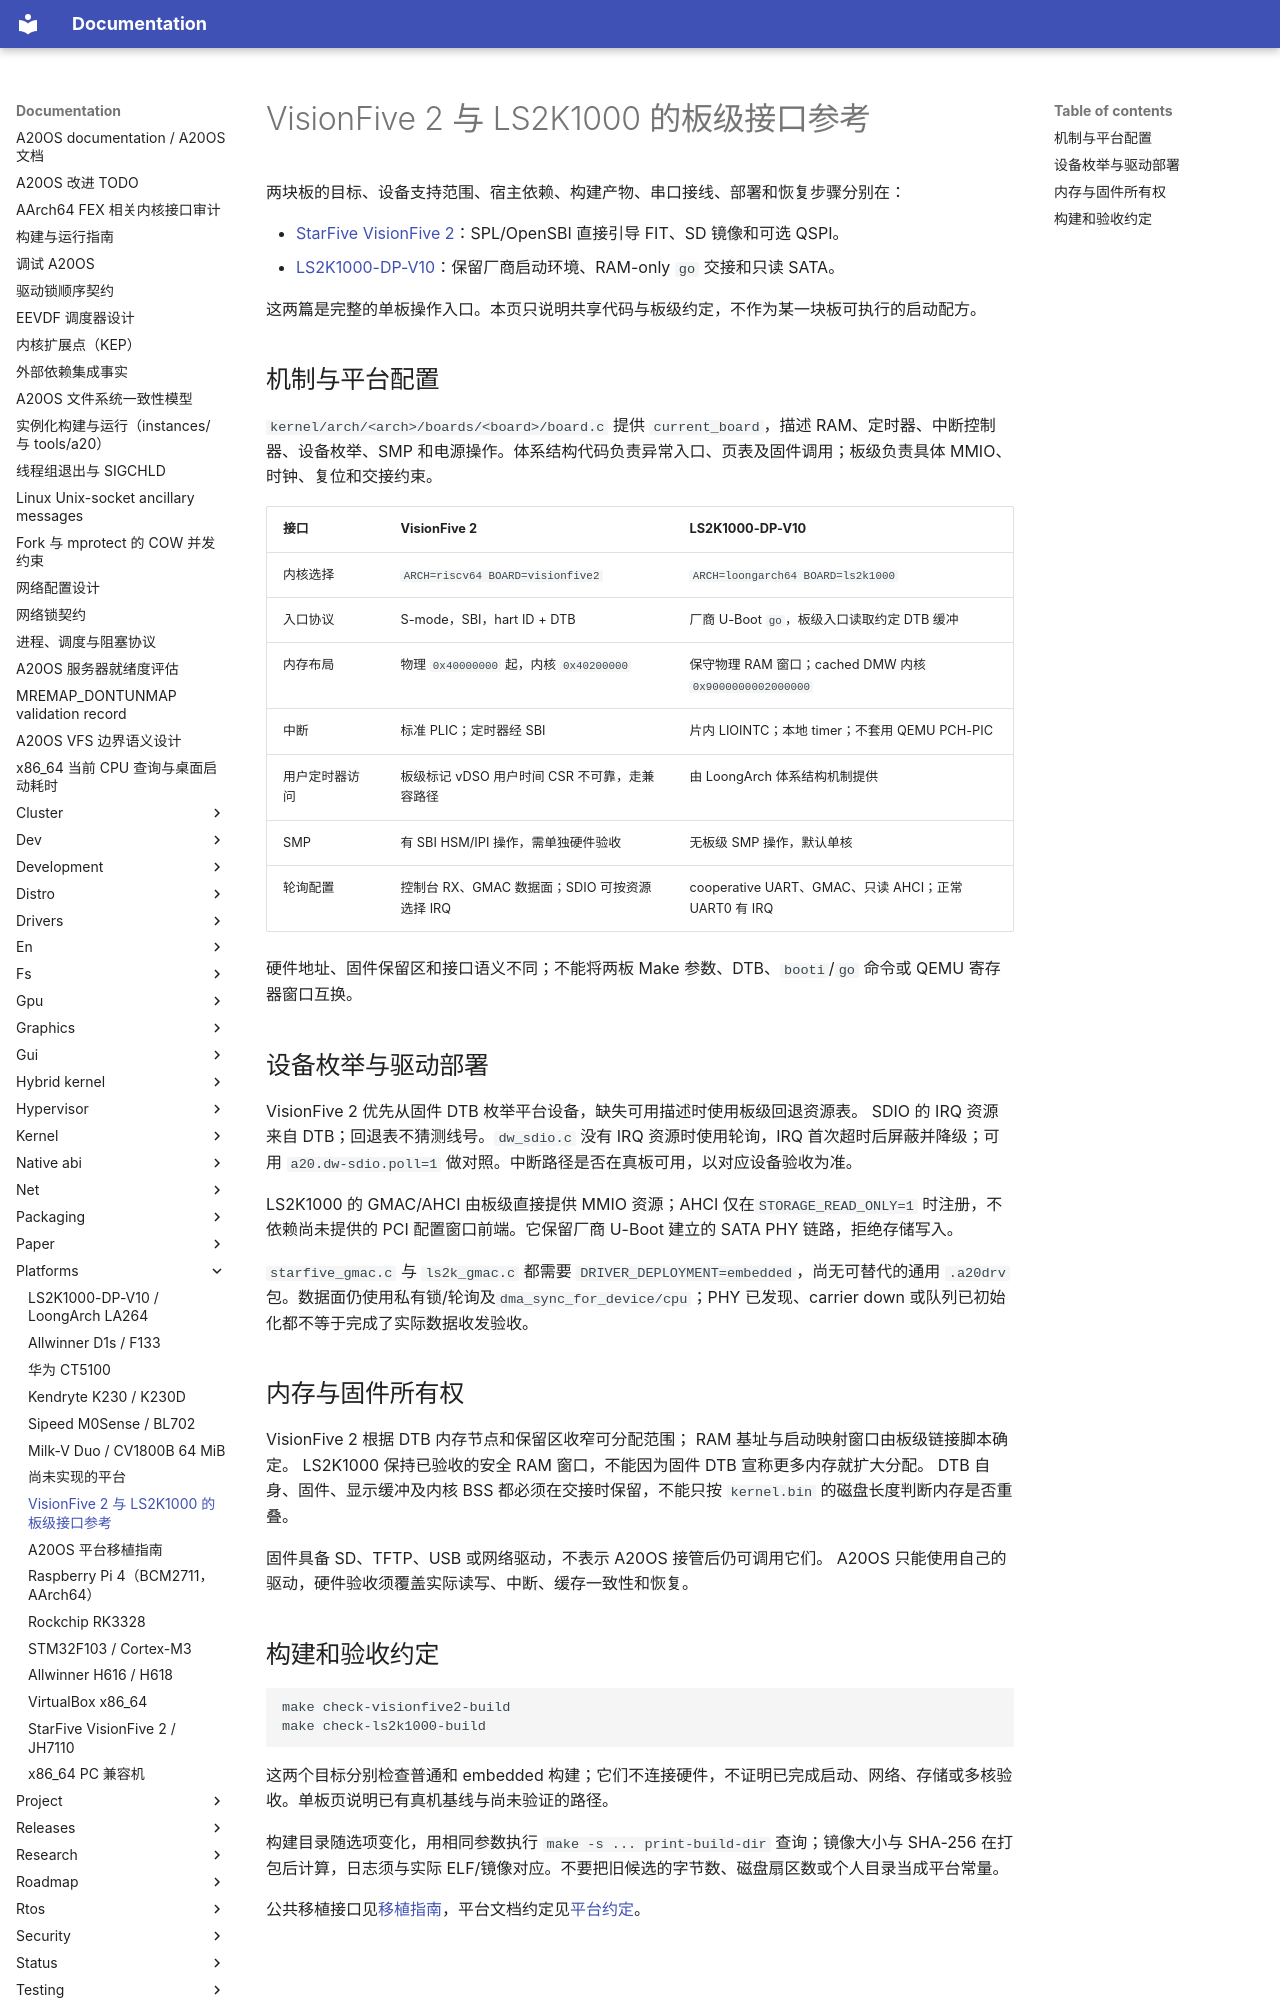

repository: fQwQf/A20OS · page: platforms/physical-boards/index.html · generator: mkdocs

# VisionFive 2 与 LS2K1000 的板级接口参考

两块板的目标、设备支持范围、宿主依赖、构建产物、串口接线、部署和恢复步骤分别在：

- [StarFive VisionFive 2](visionfive2-boot.md)：SPL/OpenSBI 直接引导 FIT、SD 镜像和可选 QSPI。
- [LS2K1000-DP-V10](2k1000.md)：保留厂商启动环境、RAM-only `go` 交接和只读 SATA。

这两篇是完整的单板操作入口。本页只说明共享代码与板级约定，不作为某一块板可执行的启动配方。

## 机制与平台配置

`kernel/arch/<arch>/boards/<board>/board.c` 提供 `current_board`，描述 RAM、定时器、中断控制器、设备枚举、SMP 和电源操作。体系结构代码负责异常入口、页表及固件调用；板级负责具体 MMIO、时钟、复位和交接约束。

| 接口 | VisionFive 2 | LS2K1000-DP-V10 |
| --- | --- | --- |
| 内核选择 | `ARCH=riscv64 BOARD=visionfive2` | `ARCH=loongarch64 BOARD=ls2k1000` |
| 入口协议 | S-mode，SBI，hart ID + DTB | 厂商 U-Boot `go`，板级入口读取约定 DTB 缓冲 |
| 内存布局 | 物理 `0x40000000` 起，内核 `0x40200000` | 保守物理 RAM 窗口；cached DMW 内核 `0x9000000002000000` |
| 中断 | 标准 PLIC；定时器经 SBI | 片内 LIOINTC；本地 timer；不套用 QEMU PCH-PIC |
| 用户定时器访问 | 板级标记 vDSO 用户时间 CSR 不可靠，走兼容路径 | 由 LoongArch 体系结构机制提供 |
| SMP | 有 SBI HSM/IPI 操作，需单独硬件验收 | 无板级 SMP 操作，默认单核 |
| 轮询配置 | 控制台 RX、GMAC 数据面；SDIO 可按资源选择 IRQ | cooperative UART、GMAC、只读 AHCI；正常 UART0 有 IRQ |

硬件地址、固件保留区和接口语义不同；不能将两板 Make 参数、DTB、`booti`/`go` 命令或 QEMU 寄存器窗口互换。

## 设备枚举与驱动部署

VisionFive 2 优先从固件 DTB 枚举平台设备，缺失可用描述时使用板级回退资源表。 SDIO 的 IRQ 资源来自 DTB；回退表不猜测线号。`dw_sdio.c` 没有 IRQ 资源时使用轮询，IRQ 首次超时后屏蔽并降级；可用 `a20.dw-sdio.poll=1` 做对照。中断路径是否在真板可用，以对应设备验收为准。

LS2K1000 的 GMAC/AHCI 由板级直接提供 MMIO 资源；AHCI 仅在`STORAGE_READ_ONLY=1` 时注册，不依赖尚未提供的 PCI 配置窗口前端。它保留厂商 U-Boot 建立的 SATA PHY 链路，拒绝存储写入。

`starfive_gmac.c` 与 `ls2k_gmac.c` 都需要 `DRIVER_DEPLOYMENT=embedded`，尚无可替代的通用 `.a20drv` 包。数据面仍使用私有锁/轮询及`dma_sync_for_device/cpu`；PHY 已发现、carrier down 或队列已初始化都不等于完成了实际数据收发验收。

## 内存与固件所有权

VisionFive 2 根据 DTB 内存节点和保留区收窄可分配范围； RAM 基址与启动映射窗口由板级链接脚本确定。 LS2K1000 保持已验收的安全 RAM 窗口，不能因为固件 DTB 宣称更多内存就扩大分配。 DTB 自身、固件、显示缓冲及内核 BSS 都必须在交接时保留，不能只按 `kernel.bin` 的磁盘长度判断内存是否重叠。

固件具备 SD、TFTP、USB 或网络驱动，不表示 A20OS 接管后仍可调用它们。 A20OS 只能使用自己的驱动，硬件验收须覆盖实际读写、中断、缓存一致性和恢复。
